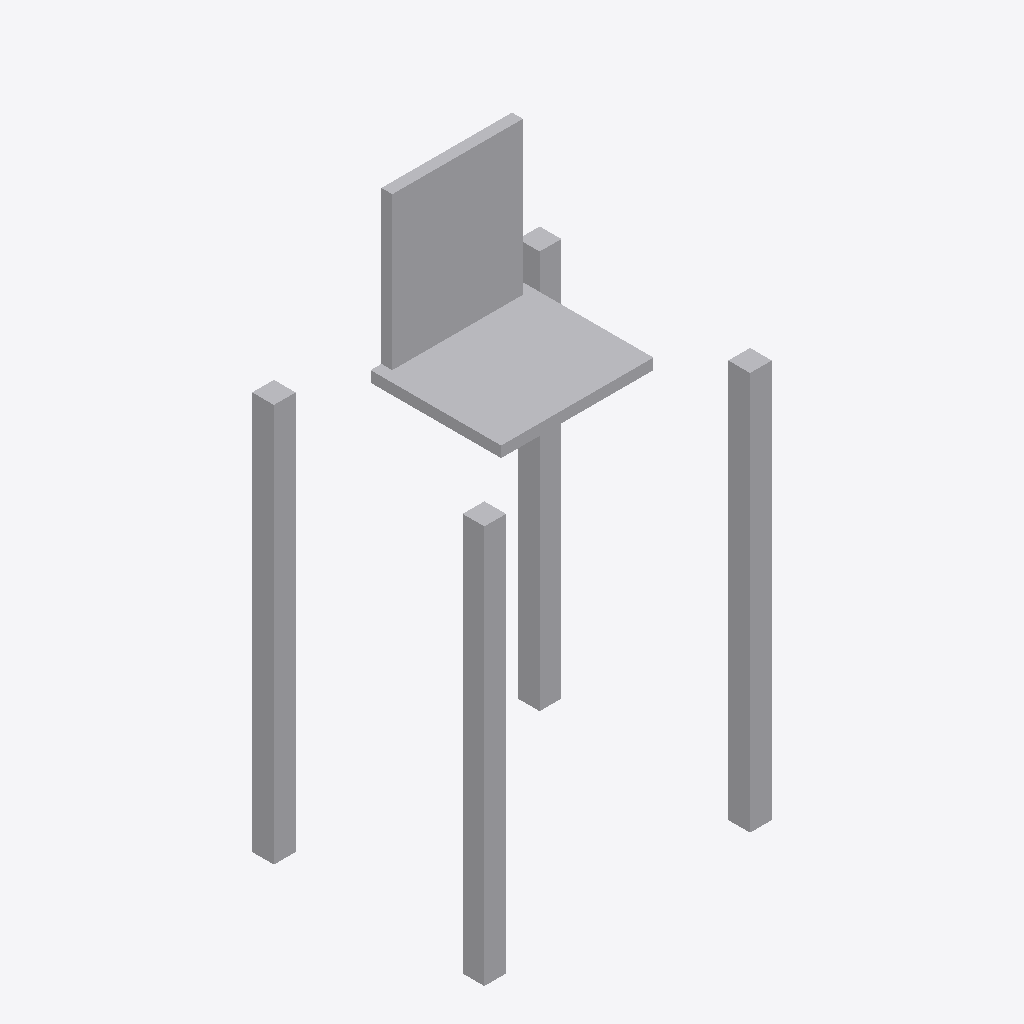
Isometric view of an IFC building model (IFC-SPF (STEP), schema IFC4, length unit metre), seen from the south-west, elements coloured by IFC class: 1 other element (light grey).
Extent 1.3 m × 1.1 m × 2.6 m (x, y, z). Storeys (1): Level 1 at 0.00 m. Elements (1): 1 IfcFurniture.

HEADER;
FILE_DESCRIPTION(('ViewDefinition [CoordinationView]'),'2;1');
FILE_NAME('','2026-11-09T11:19:48',(''),(''),'IfcOpenShell 0.8.0','IfcOpenShell 0.8.0','');
FILE_SCHEMA(('IFC4'));
ENDSEC;
DATA;
#9=IFCPROJECT('2_wN1lOzjDPADWuX36Wa0t',$,'Project',$,$,$,$,(#8),#5);
#10=IFCSITE('1zdlRXJx12RwbuK8faUJ30',$,'Site',$,$,$,$,$,.ELEMENT.,$,$,$,$,$);
#12=IFCBUILDING('1nuIpcSkT248sXCcM58PEQ',$,'Building',$,$,$,$,$,.ELEMENT.,$,$,$);
#16=IFCBUILDINGSTOREY('2_3JC63uj0BgFoDb7RgnFM',$,'Level 1',$,$,#21,$,$,.ELEMENT.,0.0);
#18=IFCFURNITURE('2FOqvhuVD6vOMU5GYwfNrP',$,$,$,'Lifeguard Chair',#37,#42,$,.USERDEFINED.);
ENDSEC;
